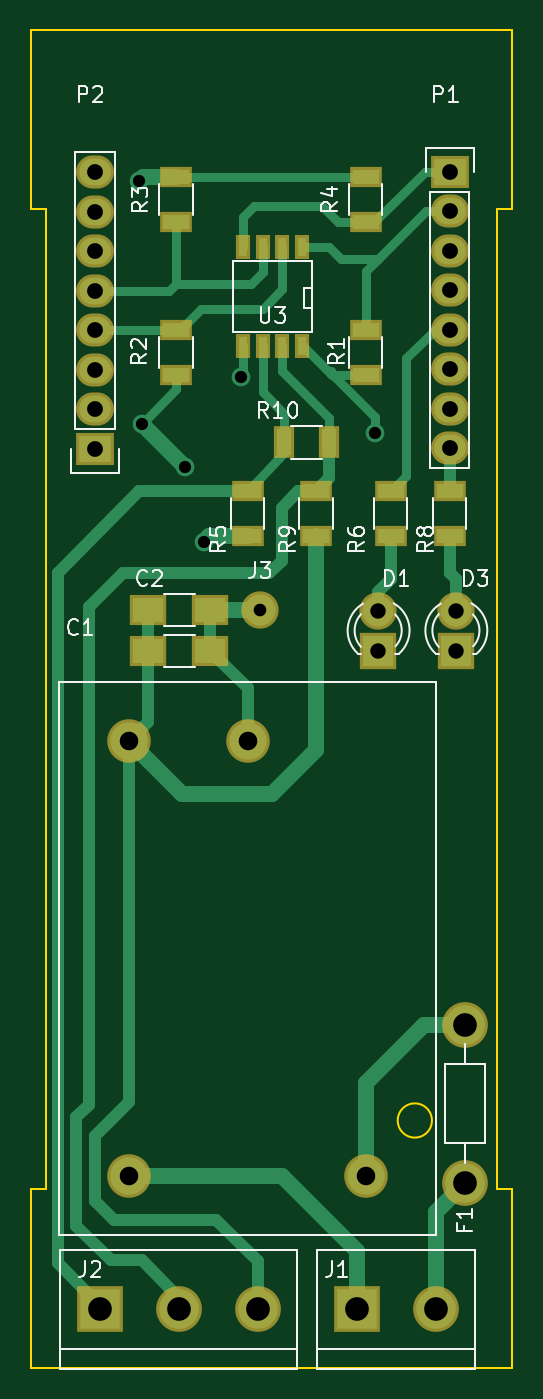
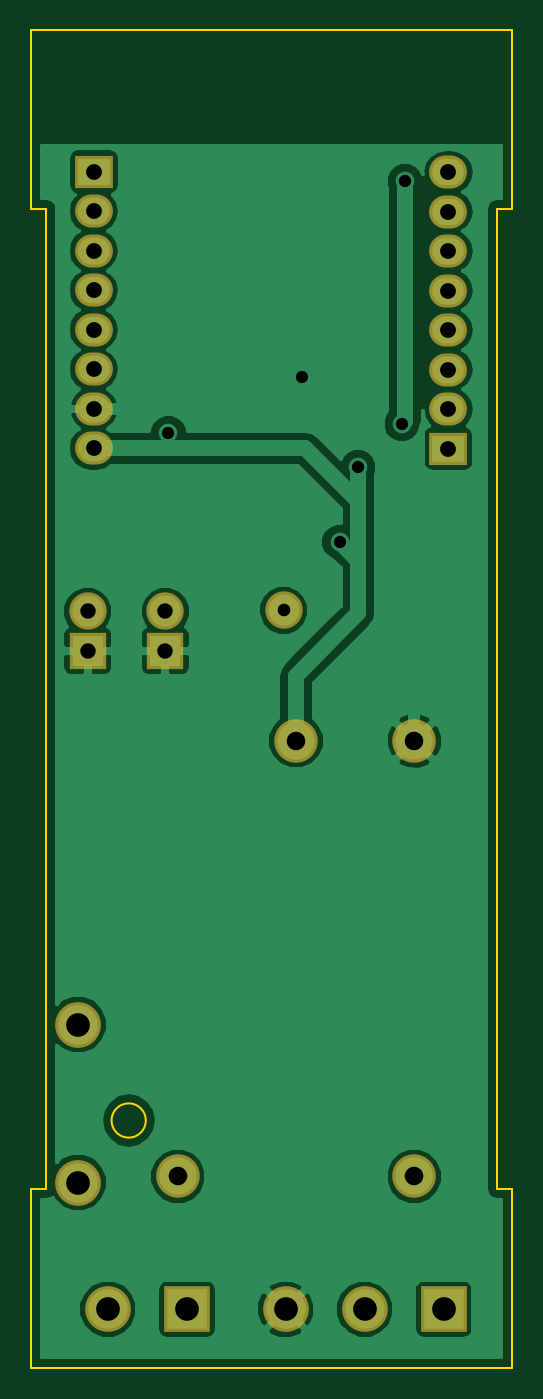
Circuit board: 7 layer files. Board 30.9 x 86.0 mm.
- bottom_copper: ecoBeat_3-B.Cu.gbr (37284 bytes)
- bottom_mask: ecoBeat_3-B.Mask.gbr (1373 bytes)
- outline: ecoBeat_3-Edge.Cuts.gbr (1009 bytes)
- top_copper: ecoBeat_3-F.Cu.gbr (8639 bytes)
- top_mask: ecoBeat_3-F.Mask.gbr (2255 bytes)
- top_silk: ecoBeat_3-F.SilkS.gbr (16918 bytes)
- drill: ecoBeat_3.drl (816 bytes)

=== bottom_copper: ecoBeat_3-B.Cu.gbr (37284 bytes, source omitted) ===
=== bottom_mask: ecoBeat_3-B.Mask.gbr ===
G04 #@! TF.FileFunction,Soldermask,Bot*
%FSLAX46Y46*%
G04 Gerber Fmt 4.6, Leading zero omitted, Abs format (unit mm)*
G04 Created by KiCad (PCBNEW 4.0.7-e2-6376~61~ubuntu18.04.1) date Sun Jul 15 10:10:36 2018*
%MOMM*%
%LPD*%
G01*
G04 APERTURE LIST*
%ADD10C,0.100000*%
%ADD11R,2.400000X2.400000*%
%ADD12C,2.400000*%
%ADD13C,2.940000*%
%ADD14R,2.940000X2.940000*%
%ADD15C,2.398980*%
%ADD16R,2.432000X2.127200*%
%ADD17O,2.432000X2.127200*%
%ADD18C,2.800000*%
G04 APERTURE END LIST*
D10*
D11*
X127110000Y-85920000D03*
D12*
X127110000Y-83380000D03*
D11*
X132110000Y-85920000D03*
D12*
X132110000Y-83380000D03*
D13*
X132710000Y-120120000D03*
X132710000Y-109960000D03*
D14*
X125730000Y-128270000D03*
D13*
X130810000Y-128270000D03*
D14*
X109220000Y-128270000D03*
D13*
X114300000Y-128270000D03*
X119380000Y-128270000D03*
D15*
X119510000Y-83320000D03*
D16*
X131710000Y-55120000D03*
D17*
X131710000Y-57660000D03*
X131710000Y-60200000D03*
X131710000Y-62740000D03*
X131710000Y-65280000D03*
X131710000Y-67820000D03*
X131710000Y-70360000D03*
X131710000Y-72900000D03*
D16*
X108910000Y-72920000D03*
D17*
X108910000Y-70380000D03*
X108910000Y-67840000D03*
X108910000Y-65300000D03*
X108910000Y-62760000D03*
X108910000Y-60220000D03*
X108910000Y-57680000D03*
X108910000Y-55140000D03*
D18*
X111110000Y-119720000D03*
X126310000Y-119720000D03*
X111110000Y-91720000D03*
X118710000Y-91720000D03*
M02*

=== outline: ecoBeat_3-Edge.Cuts.gbr ===
G04 #@! TF.FileFunction,Profile,NP*
%FSLAX46Y46*%
G04 Gerber Fmt 4.6, Leading zero omitted, Abs format (unit mm)*
G04 Created by KiCad (PCBNEW 4.0.7-e2-6376~61~ubuntu18.04.1) date Sun Jul 15 10:10:36 2018*
%MOMM*%
%LPD*%
G01*
G04 APERTURE LIST*
%ADD10C,0.100000*%
%ADD11C,0.150000*%
G04 APERTURE END LIST*
D10*
D11*
X104799000Y-120527000D02*
X104799000Y-132027000D01*
X135739000Y-120527000D02*
X135739000Y-132027000D01*
X104799000Y-46027000D02*
X104799000Y-57527000D01*
X135739000Y-46027000D02*
X135739000Y-57527000D01*
X104799000Y-57527000D02*
X105774000Y-57527000D01*
X104799000Y-120527000D02*
X105774000Y-120527000D01*
X134764000Y-120527000D02*
X135739000Y-120527000D01*
X105774000Y-57527000D02*
X105774000Y-120527000D01*
X134764000Y-57527000D02*
X135739000Y-57527000D01*
X134764000Y-57527000D02*
X134764000Y-120527000D01*
X130569000Y-116127000D02*
G75*
G03X130569000Y-116127000I-1100000J0D01*
G01*
X104799000Y-132027000D02*
X135739000Y-132027000D01*
X104799000Y-46027000D02*
X135739000Y-46027000D01*
M02*

=== top_copper: ecoBeat_3-F.Cu.gbr (8639 bytes, source omitted) ===
=== top_mask: ecoBeat_3-F.Mask.gbr ===
G04 #@! TF.FileFunction,Soldermask,Top*
%FSLAX46Y46*%
G04 Gerber Fmt 4.6, Leading zero omitted, Abs format (unit mm)*
G04 Created by KiCad (PCBNEW 4.0.7-e2-6376~61~ubuntu18.04.1) date Sun Jul 15 10:10:36 2018*
%MOMM*%
%LPD*%
G01*
G04 APERTURE LIST*
%ADD10C,0.100000*%
%ADD11R,2.400000X2.400000*%
%ADD12C,2.400000*%
%ADD13C,2.940000*%
%ADD14R,2.940000X2.940000*%
%ADD15C,2.398980*%
%ADD16R,0.908000X1.543000*%
%ADD17R,2.400000X2.000000*%
%ADD18R,2.100000X1.300000*%
%ADD19R,1.300000X2.100000*%
%ADD20R,2.432000X2.127200*%
%ADD21O,2.432000X2.127200*%
%ADD22C,2.800000*%
G04 APERTURE END LIST*
D10*
D11*
X127110000Y-85920000D03*
D12*
X127110000Y-83380000D03*
D11*
X132110000Y-85920000D03*
D12*
X132110000Y-83380000D03*
D13*
X132710000Y-120120000D03*
X132710000Y-109960000D03*
D14*
X125730000Y-128270000D03*
D13*
X130810000Y-128270000D03*
D14*
X109220000Y-128270000D03*
D13*
X114300000Y-128270000D03*
X119380000Y-128270000D03*
D15*
X119510000Y-83320000D03*
D16*
X122215000Y-66295000D03*
X120945000Y-66295000D03*
X119675000Y-66295000D03*
X118405000Y-66295000D03*
X118405000Y-59945000D03*
X119675000Y-59945000D03*
X120945000Y-59945000D03*
X122215000Y-59945000D03*
D17*
X116310000Y-85920000D03*
X112310000Y-85920000D03*
X116310000Y-83320000D03*
X112310000Y-83320000D03*
D18*
X126310000Y-65270000D03*
X126310000Y-68170000D03*
X114110000Y-65270000D03*
X114110000Y-68170000D03*
X114110000Y-58370000D03*
X114110000Y-55470000D03*
X126310000Y-58370000D03*
X126310000Y-55470000D03*
X118710000Y-75670000D03*
X118710000Y-78570000D03*
X127910000Y-78570000D03*
X127910000Y-75670000D03*
X131710000Y-78570000D03*
X131710000Y-75670000D03*
X123110000Y-78570000D03*
X123110000Y-75670000D03*
D19*
X121060000Y-72520000D03*
X123960000Y-72520000D03*
D20*
X131710000Y-55120000D03*
D21*
X131710000Y-57660000D03*
X131710000Y-60200000D03*
X131710000Y-62740000D03*
X131710000Y-65280000D03*
X131710000Y-67820000D03*
X131710000Y-70360000D03*
X131710000Y-72900000D03*
D20*
X108910000Y-72920000D03*
D21*
X108910000Y-70380000D03*
X108910000Y-67840000D03*
X108910000Y-65300000D03*
X108910000Y-62760000D03*
X108910000Y-60220000D03*
X108910000Y-57680000D03*
X108910000Y-55140000D03*
D22*
X111110000Y-119720000D03*
X126310000Y-119720000D03*
X111110000Y-91720000D03*
X118710000Y-91720000D03*
M02*

=== top_silk: ecoBeat_3-F.SilkS.gbr (16918 bytes, source omitted) ===
=== drill: ecoBeat_3.drl ===
M48
;DRILL file {KiCad 4.0.7-e2-6376~61~ubuntu18.04.1} date Sun Jul 15 10:05:54 2018
;FORMAT={-:-/ absolute / inch / decimal}
FMAT,2
INCH,TZ
T1C0.031
T2C0.032
T3C0.039
T4C0.040
T5C0.047
T6C0.060
%
G90
G05
M72
T1
X4.398Y-2.1937
X4.4059Y-2.8079
X4.5161Y-2.9181
X4.5634Y-3.1071
X4.6579Y-2.6898
X4.9965Y-2.8315
T2
X4.7051Y-3.2803
T3
X5.0043Y-3.2827
X5.0043Y-3.3827
X5.2012Y-3.2827
X5.2012Y-3.3827
T4
X4.2878Y-2.1709
X4.2878Y-2.2709
X4.2878Y-2.3709
X4.2878Y-2.4709
X4.2878Y-2.5709
X4.2878Y-2.6709
X4.2878Y-2.7709
X4.2878Y-2.8709
X5.1854Y-2.1701
X5.1854Y-2.2701
X5.1854Y-2.3701
X5.1854Y-2.4701
X5.1854Y-2.5701
X5.1854Y-2.6701
X5.1854Y-2.7701
X5.1854Y-2.8701
T5
X4.3744Y-3.611
X4.3744Y-4.7134
X4.6736Y-3.611
X4.9728Y-4.7134
T6
X4.3Y-5.05
X4.5Y-5.05
X4.7Y-5.05
X4.95Y-5.05
X5.15Y-5.05
X5.2248Y-4.3291
X5.2248Y-4.7291
T0
M30

